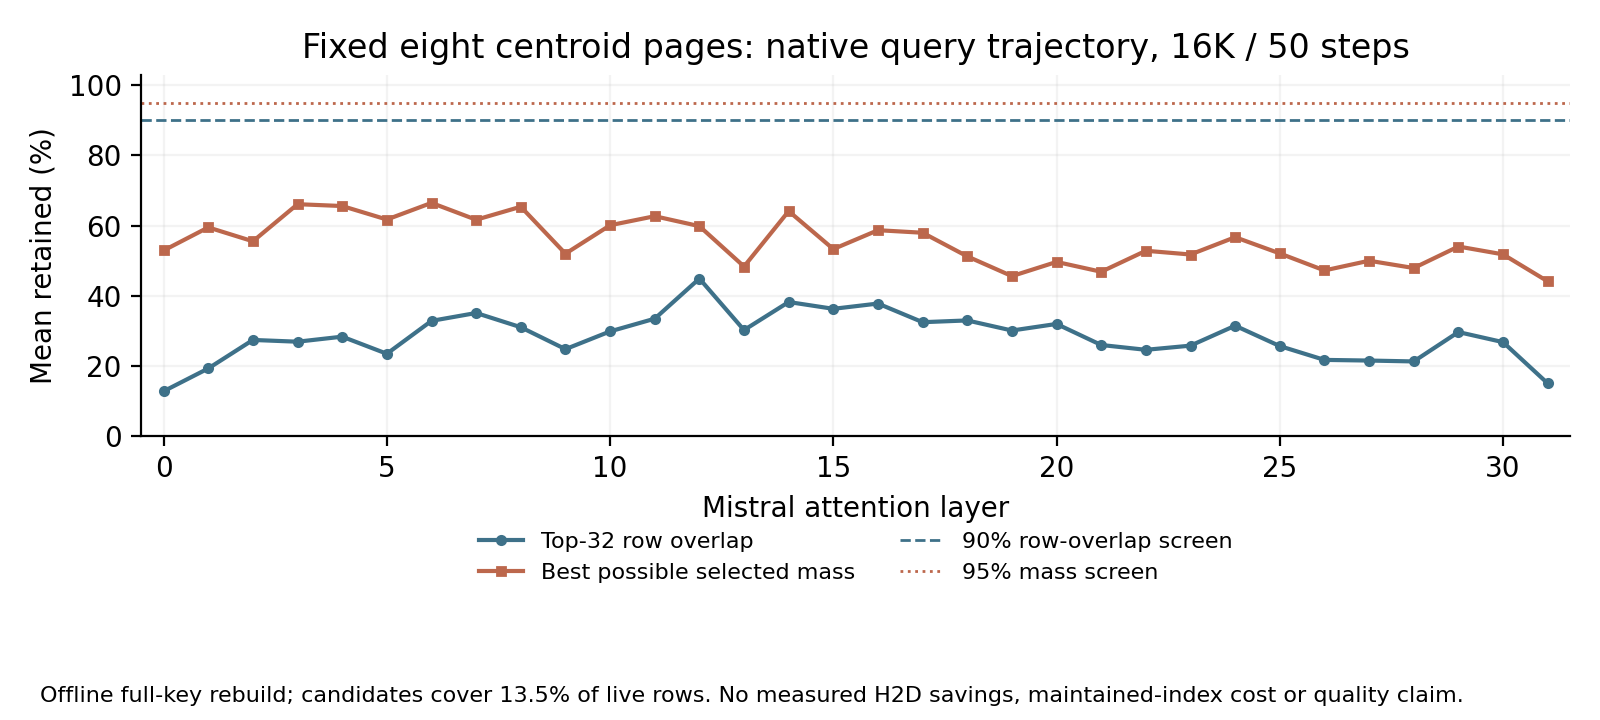

The data file committed next to this chart (first rows):
layer, mean_top32_overlap_pct, mean_full_oracle_mass_ceiling_pct
0, 12.75, 52.88
1, 19.25, 59.46
2, 27.38, 55.5
3, 26.88, 66.08
4, 28.31, 65.55
5, 23.44, 61.7
6, 32.81, 66.45
7, 35.06, 61.64
8, 31.0, 65.35
9, 24.75, 51.97
10, 29.81, 60.07
11, 33.44, 62.65
12, 44.88, 59.81
13, 30.19, 48.31
14, 38.19, 64.1
15, 36.25, 53.28
16, 37.75, 58.66
17, 32.44, 57.94
18, 32.94, 51.2
19, 30.06, 45.57
20, 31.94, 49.62
21, 25.94, 46.81
22, 24.56, 52.8
23, 25.75, 51.73
24, 31.44, 56.67
25, 25.62, 52.04
26, 21.69, 47.19
27, 21.5, 49.96
28, 21.25, 47.88
29, 29.62, 54.01
30, 26.75, 51.77
31, 15.0, 44.08
